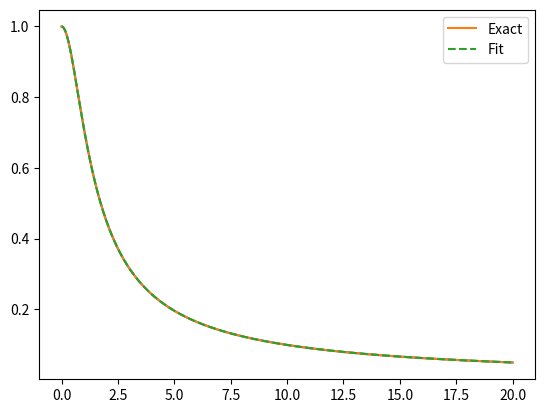

Recreate this plot in Python.
#!/usr/bin/env python3
# -*- coding: utf-8 -*-
"""
Created on Sun Nov 24 11:00:40 2024


Prony decomposition of time-series data

[redacted]


"""



import math
from numpy import linalg as LA
import numpy as np
import matplotlib.pyplot as plt


def fit_J(w, res, expn, etal, sigma):
    for i in range(len(etal)):
        res += etal[i] / (expn[i] + sigma * 1.j * w)


def fit_t(t, expn, etal):
    res = 0
    for i in range(len(etal)):
        res += etal[i] * np.exp(-expn[i] * t)
    return res





# fft_ct = np.exp(-fft_t)

def prony_decomposition(x, fft_ct, nexp):
    """
    decompose a function into a sum of exponentials 
    
    Refs
        Zi-Hao's thesis
        
    Parameters
    ----------
    x : TYPE
        DESCRIPTION.
    fft_ct : TYPE
        DESCRIPTION.
    nexp : TYPE
        DESCRIPTION.

    Returns
    -------
    etal1 : TYPE
        DESCRIPTION.
    expn1 : TYPE
        DESCRIPTION.
    err : TYPE
        DESCRIPTION.
        

    """
    
    n = (len(x)-1)//2
    
    n_sample = n + 1 
    n_gamma_l2 = [nexp] # number of exponentials
    
    h = np.real(fft_ct)
    H = np.zeros((n_sample, n_sample))
    for i in range(n_sample):
        H[i, :] = h[i:n_sample + i]
    sing_vs, Q = LA.eigh(H)
    
    # del H
    phase_mat = np.diag(
        [np.exp(-1j * np.angle(sing_v) / 2.0) for sing_v in sing_vs])
    vs = np.array([np.abs(sing_v) for sing_v in sing_vs])
    Qp = np.dot(Q, phase_mat)
    sort_array = np.argsort(vs)[::-1]
    vs = vs[sort_array]
    Qp = (Qp[:, sort_array])
    
    nroots = 20
    # vs = vs[:20]
    # Qp = Qp[:, :20]
    
    vs = vs[:nroots]
    Qp = Qp[:, :nroots]
    
    for n_gamma in n_gamma_l2:
        
        print("len of gamma", n_gamma)
        
        gamma = np.roots(Qp[:, n_gamma][::-1])
        gamma_new = gamma[np.argsort(np.abs(gamma))[:n_gamma]]
        t_real = 2 * n * np.log(gamma_new)
        gamma_m = np.zeros((n_sample * 2 - 1, n_gamma), dtype=complex)
        for i in range(n_gamma):
            for j in range(n_sample * 2 - 1):
                gamma_m[j, i] = gamma_new[i]**j
        omega_real = np.dot(LA.inv(np.dot(np.transpose(gamma_m), gamma_m)),
                            np.dot(np.transpose(gamma_m), np.transpose(h)))
    
        # res_t = np.zeros(len(t), dtype=complex)
        # fit_t(fft_t, res_t, -t_real / scale, omega_real)
        # plt.plot(fft_t, np.real(fft_ct) - res_t)
        # plt.savefig("real_{}.pdf".format(n_gamma))
        # plt.clf()
    
    
    etal1 = omega_real
    expn1 = -t_real / scale
    
    
    # import matplotlib.pyplot as plt 

    # fft_t = x 
    plt.plot(x, np.real(fft_ct))
    
    plt.plot(x, fft_ct, label='Exact')
    # plt.plot(fft_t, fft_ct.imag)
    
    # res_t = np.zeros(len(fft_t), dtype=complex)
    res_t = fit_t(x, expn1, etal1)
    
    plt.plot(x, res_t, '--', label='Fit')
    # plt.plot(fft_t, res_t.imag, '--')
    
    # plt.xlim(0, 1)
    plt.legend()
    
    err = (np.abs(fft_ct - res_t) ** 2).sum()/len(x) # sum of squared residues
    
    return etal1, expn1, err

if __name__=='__main__':
    
    n = 1000 # 2N + 1 points 
    scale = 20 # range [0, 80]
    
    # scale_fft = 1000
    # n_fft = 10000000
    
    # n_rate = (scale_fft * scale/ (4 * n)) # print data every n_rate points
    # print(n_rate)
    # n_rate = int(n_rate)
    
    # w = np.linspace(0, scale_fft * np.pi, n_fft + 1)[:-1]
    # dw = w[1] - w[0]
    # print(dw)
    
    # fft_t = 2 * np.pi * np.fft.fftfreq(len(w), dw)
    # fft_t = fft_t[(scale>=fft_t) & (fft_t >= 0)][::n_rate]
    
    # fft_ct = 1 / fft_t
    
    # fft_ct[0] = fft_ct[1]
    
    
    x = np.linspace(0, scale, 2*n+1)
    
    fft_ct = 1/np.sqrt(x**2 + 1)
    
    # fft_ct[0] = fft_ct[1]
    
    etal1, expn1, err = prony_decomposition(x, fft_ct, 10)
    
    print(etal1, expn1)

    # plt.plot(x, fft_ct)




